Photos from the image-classification dataset "spectral_data" in the GitHub repository AlexInntekt/machine_learning_cat_language. Its 5 classes are: chattering, growling, hissing, purring, trilling.

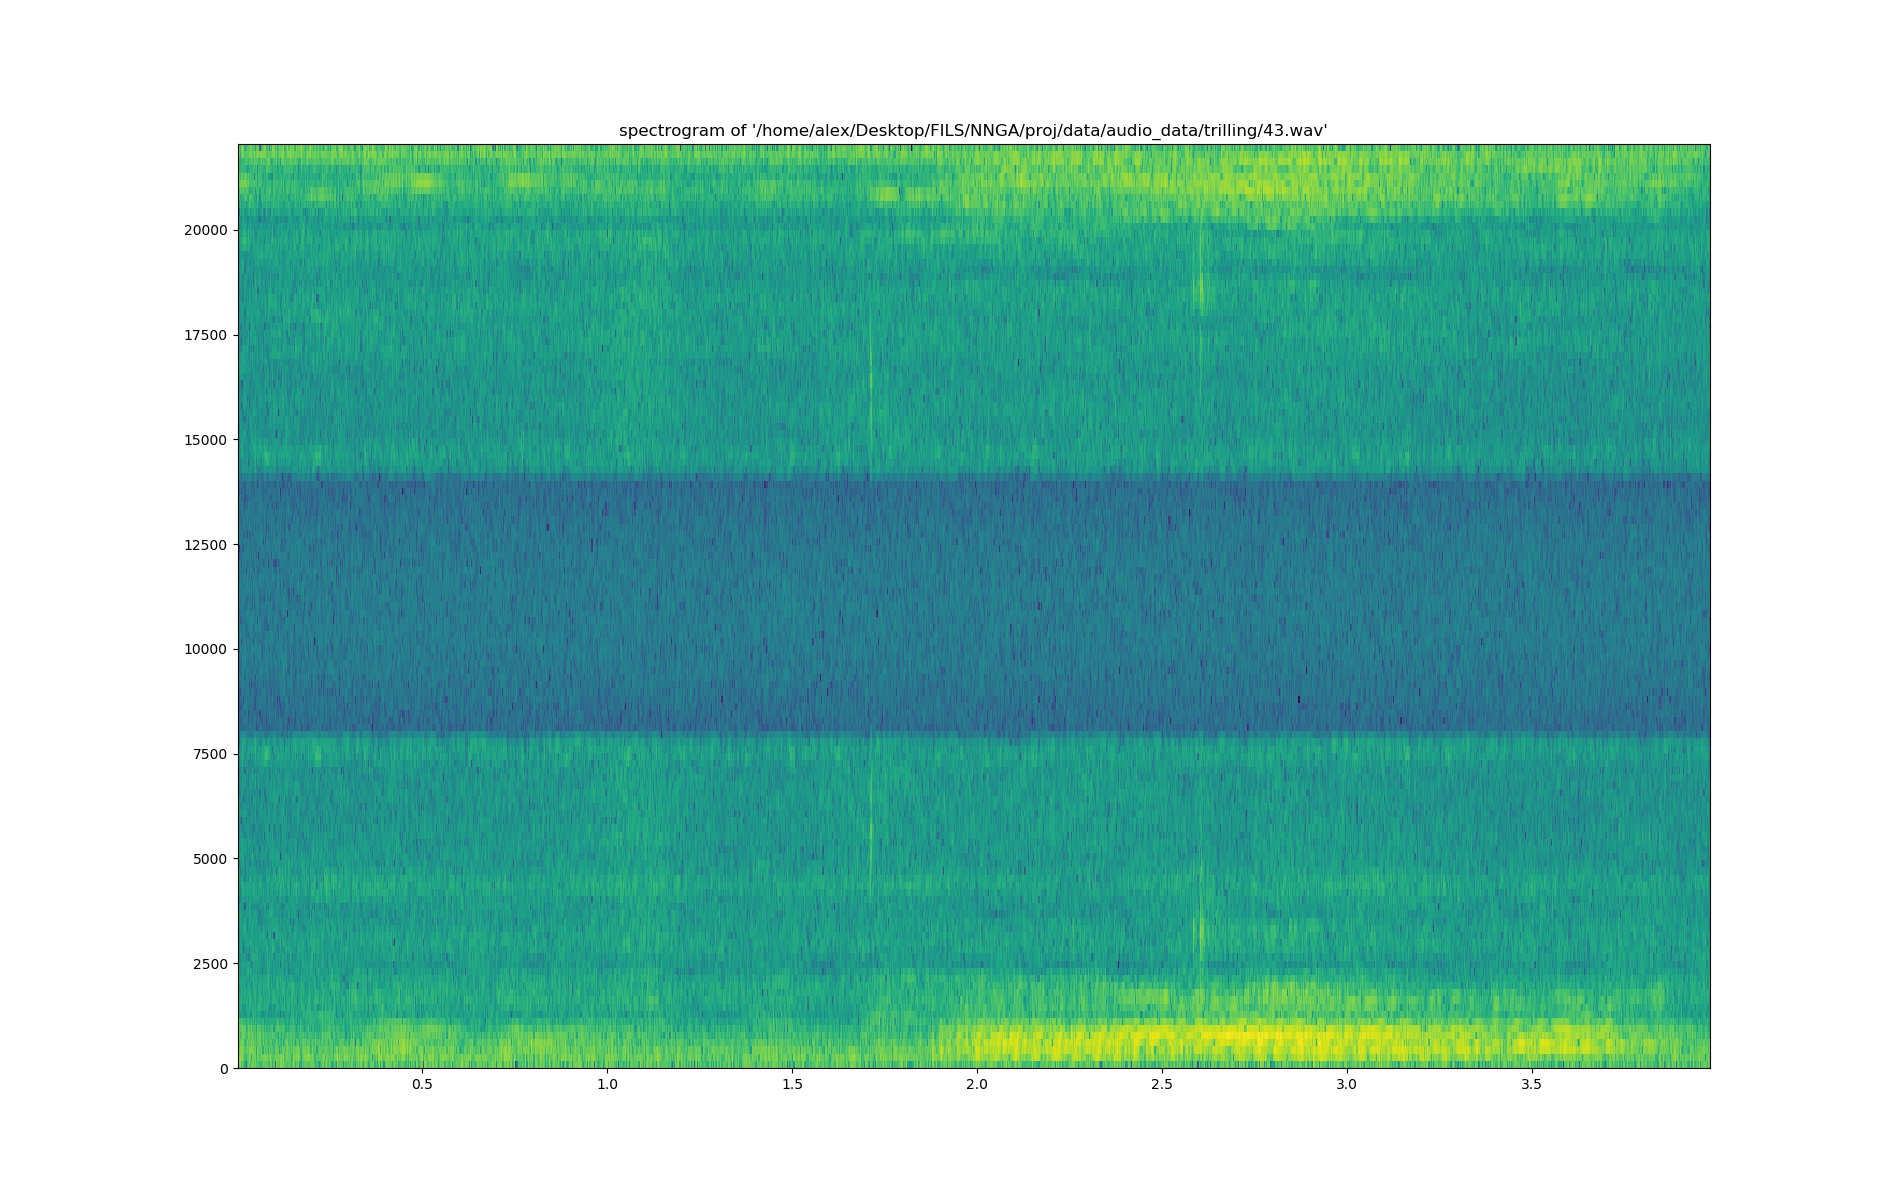
Label: trilling

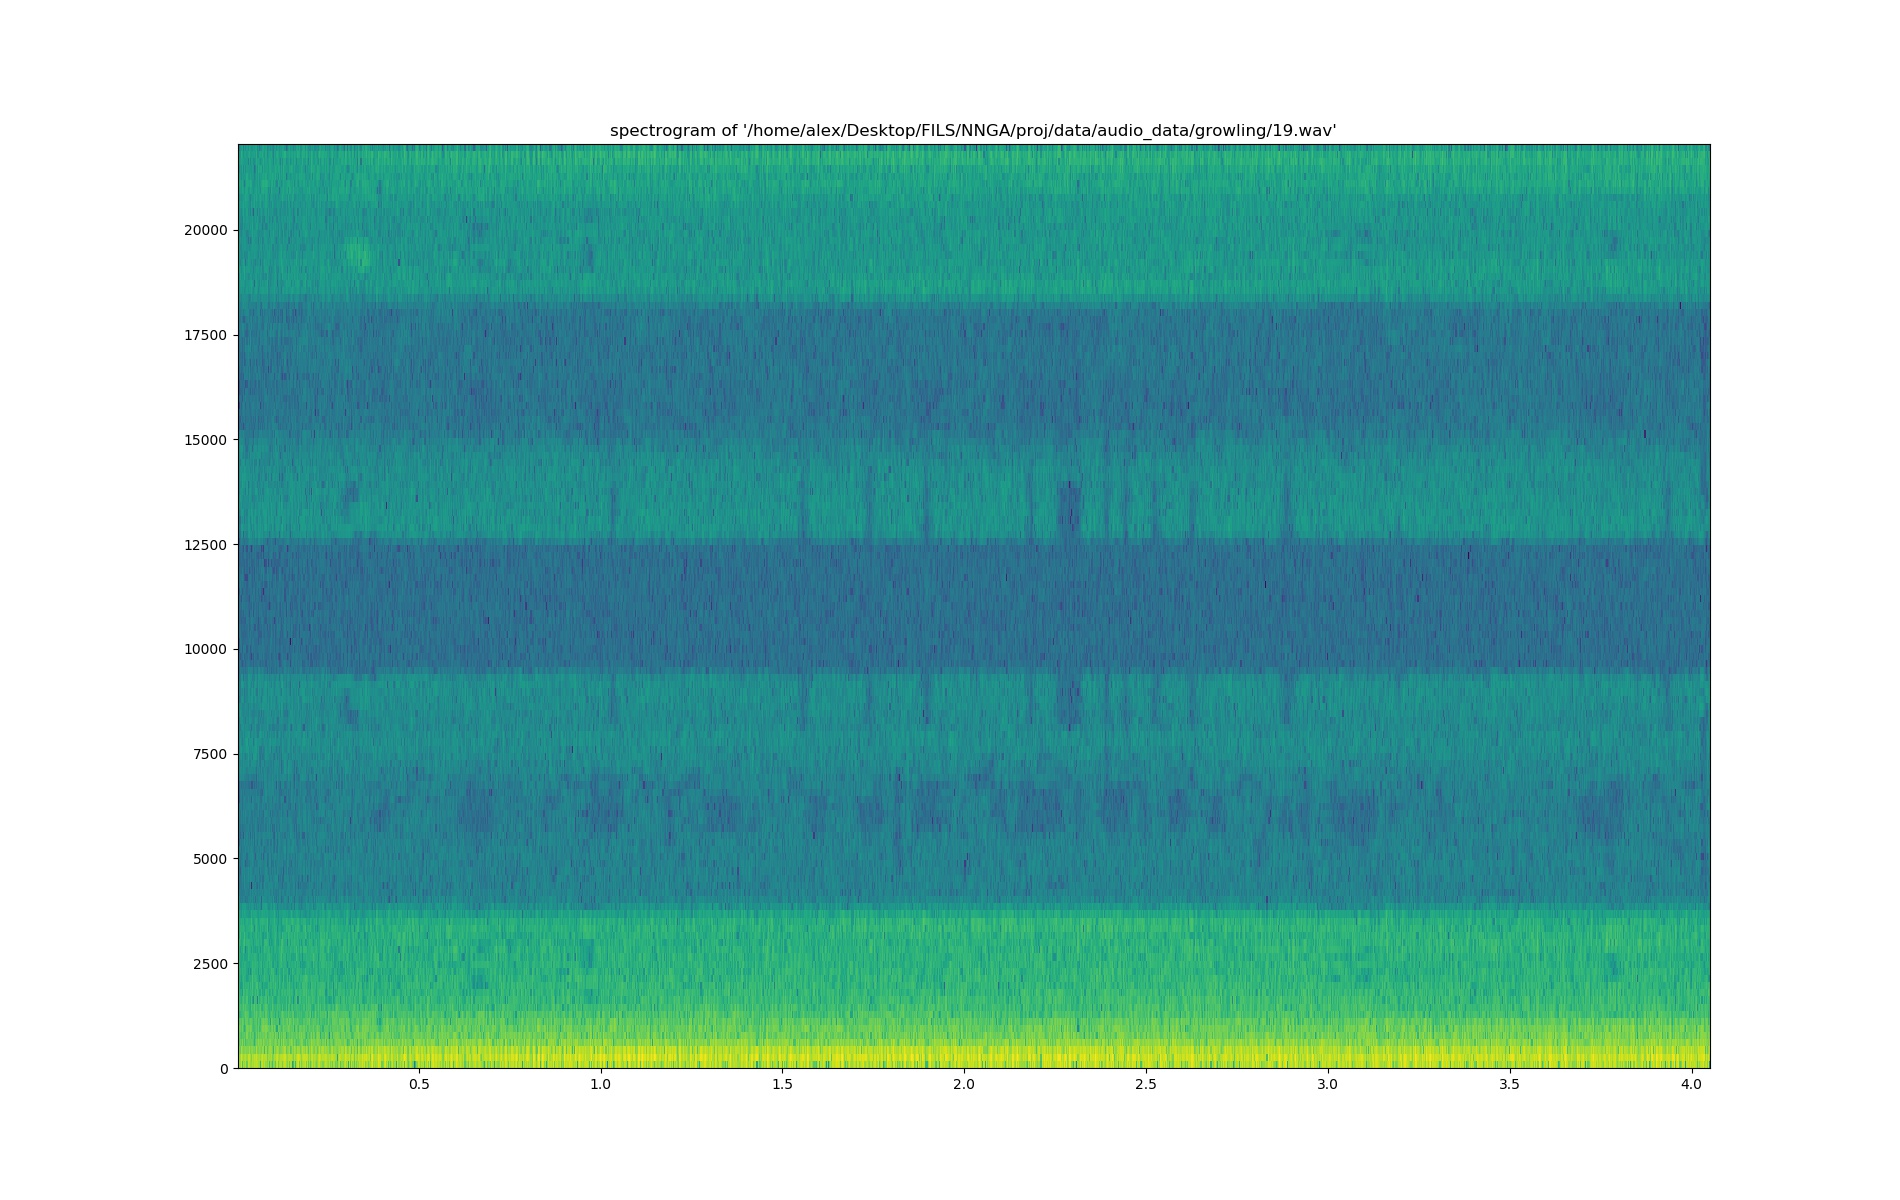
Label: growling

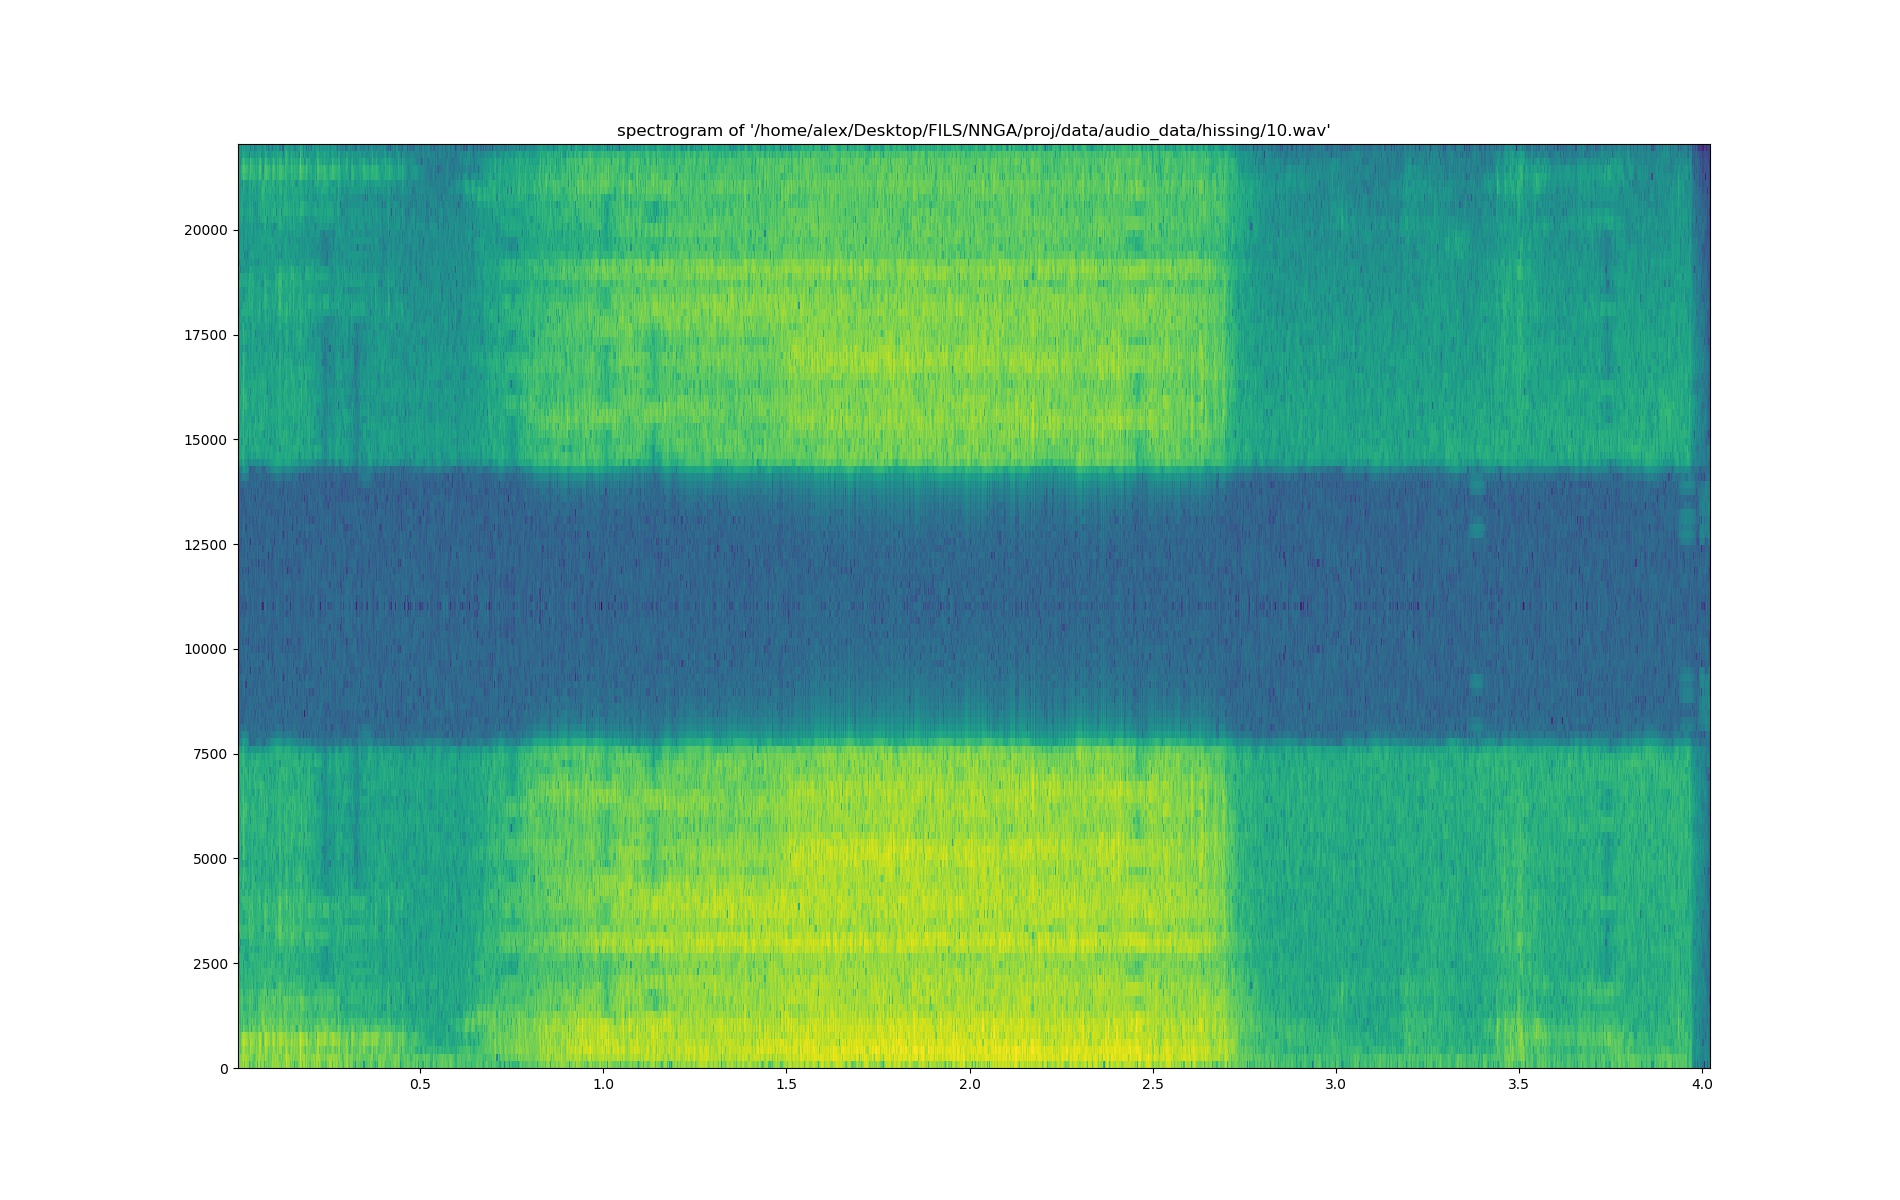
Label: hissing

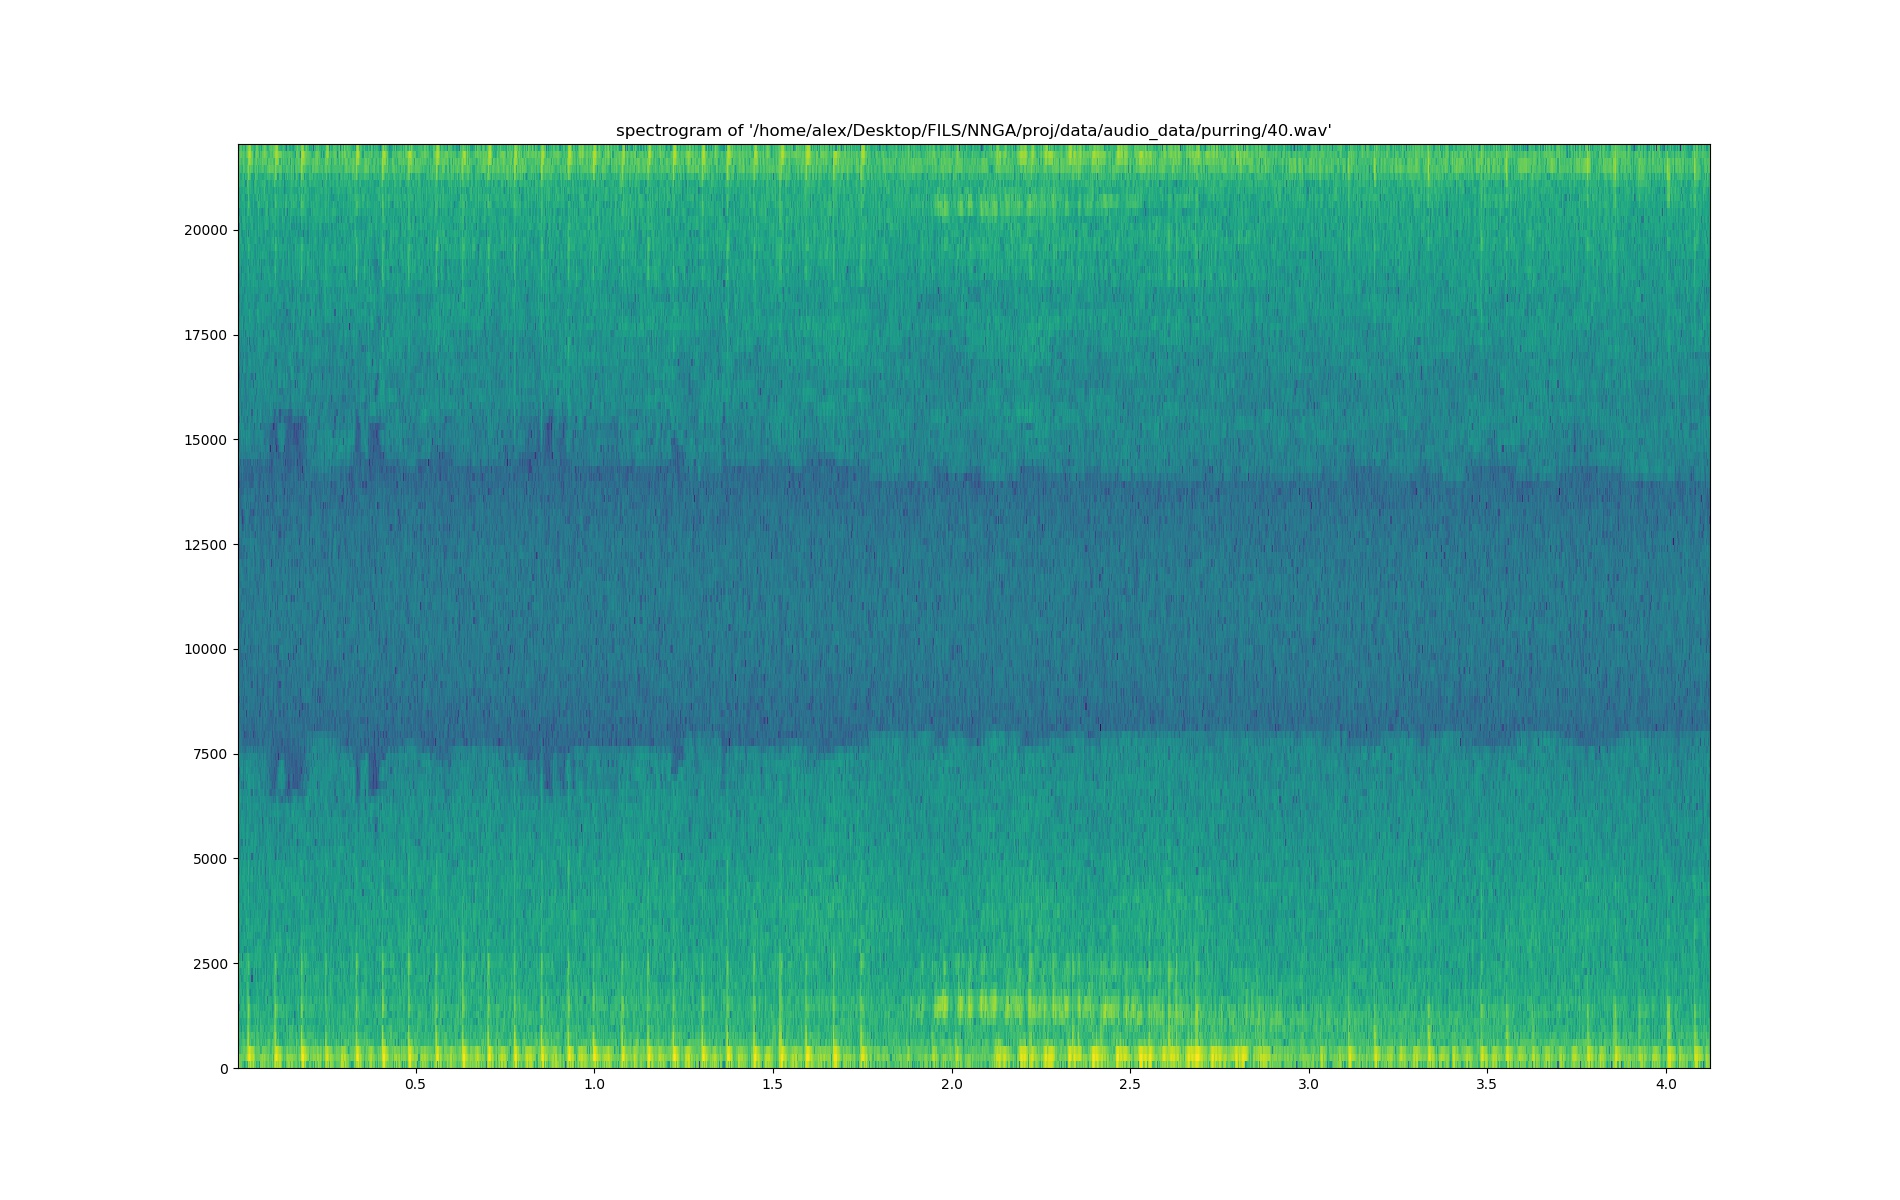
Label: purring

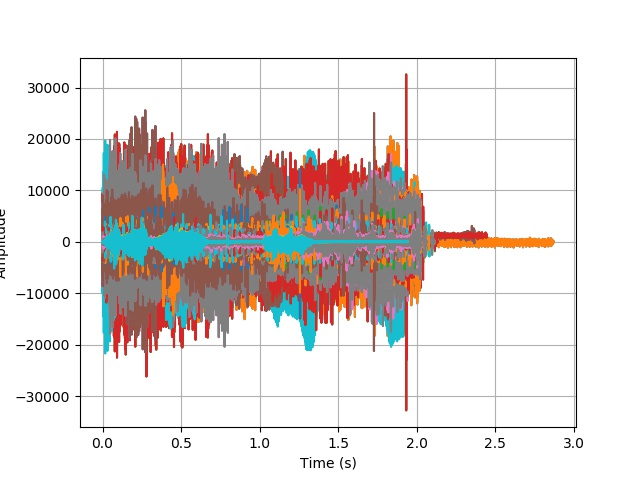
Label: chattering

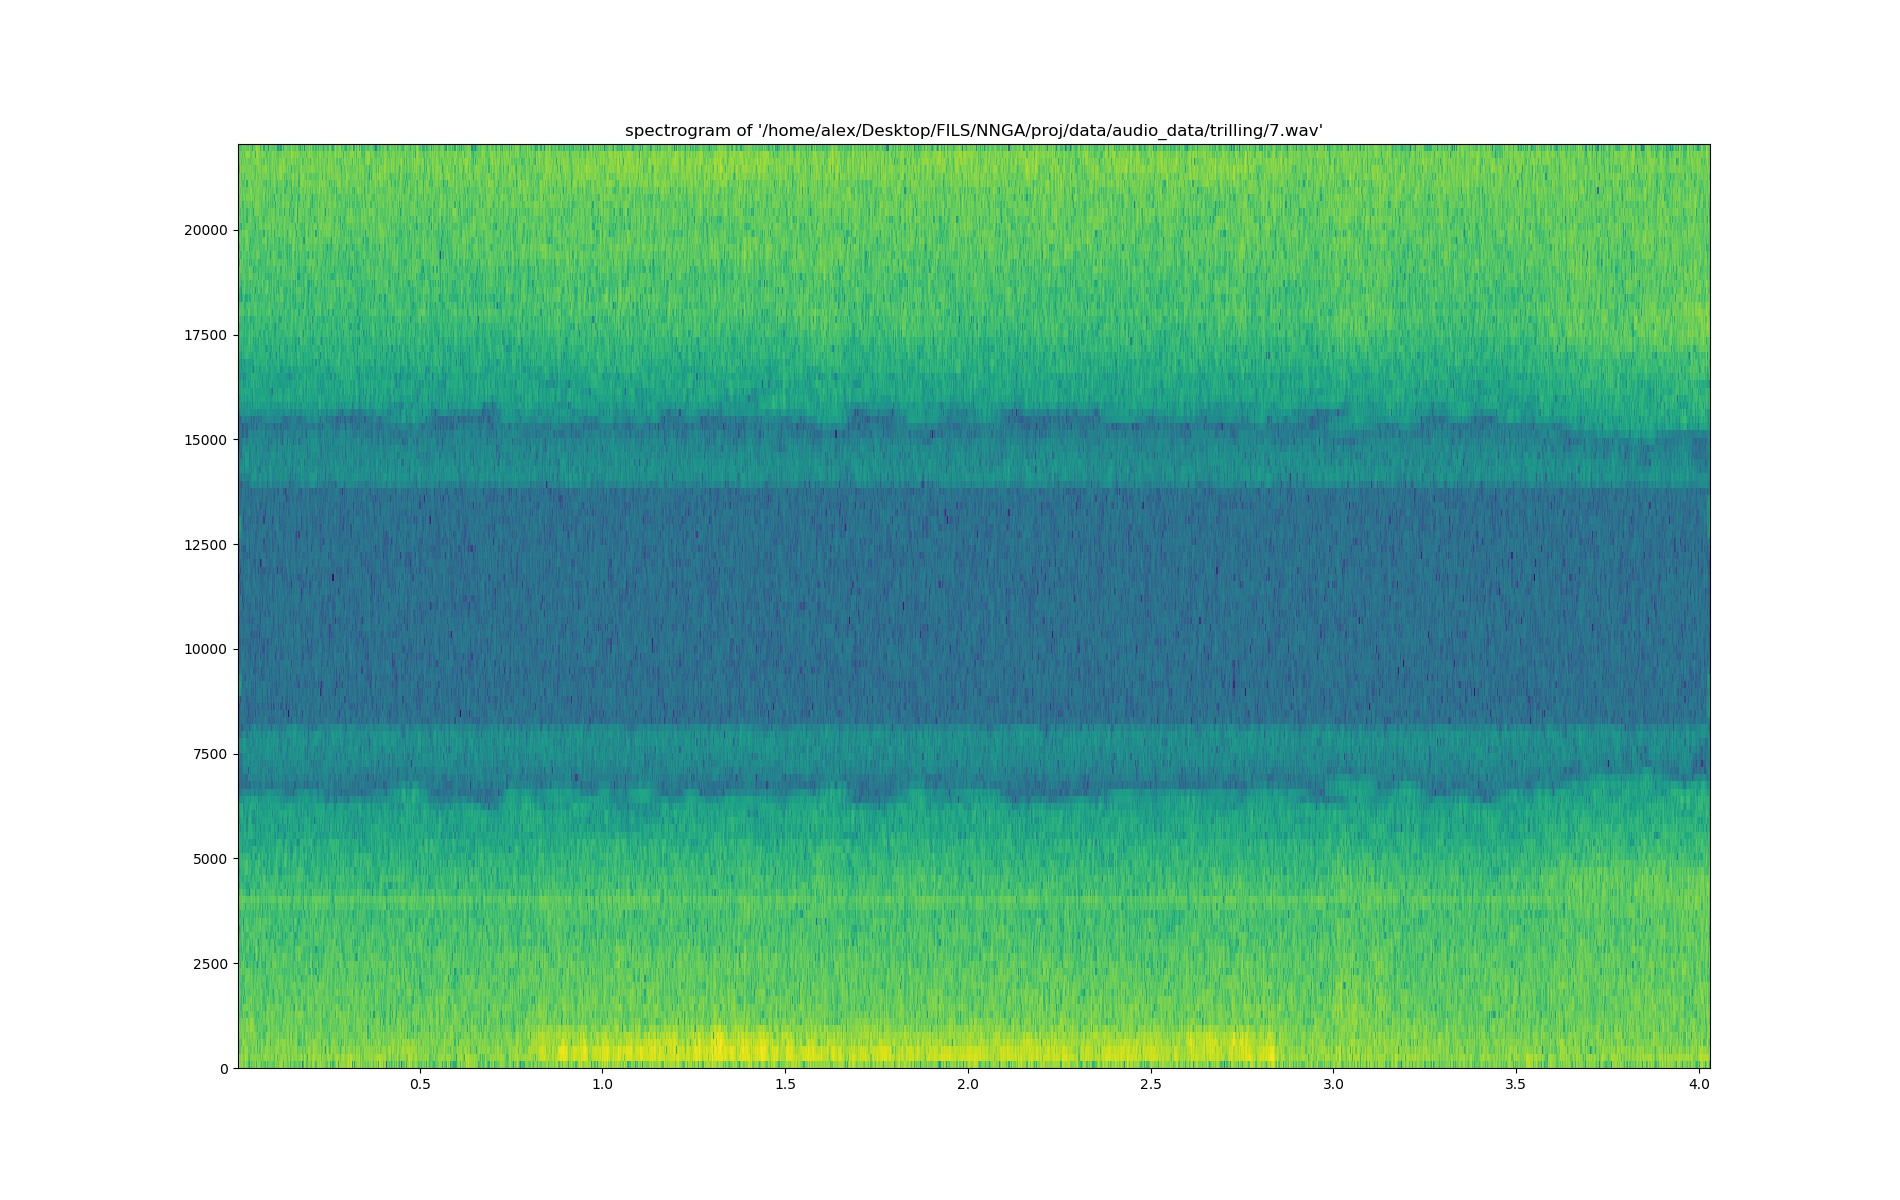
Label: trilling
